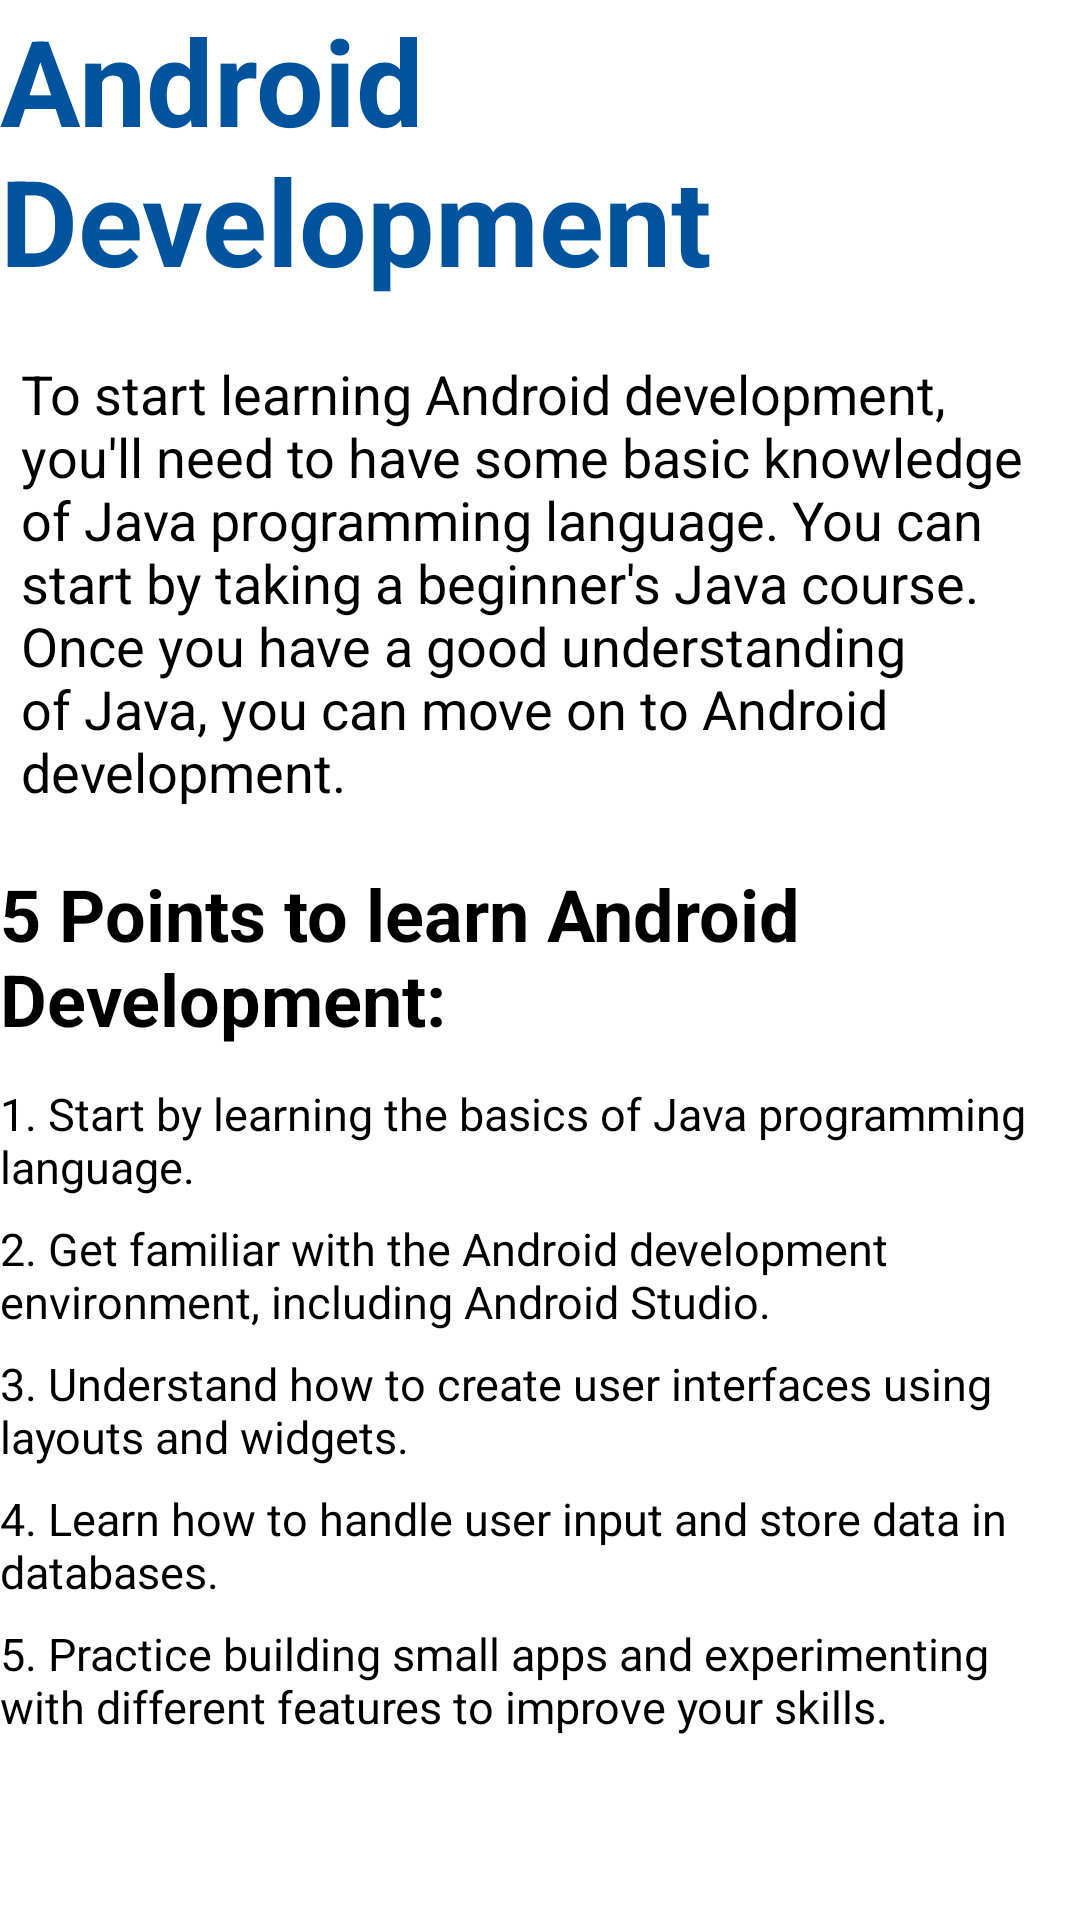

This screen was rendered from an Android layout file. Write that file and the resources it references.
<!-- AndroidManifest.xml: application theme Theme.MyKnowledgeHUb -->
<!-- res/layout/activity_android.xml -->
<?xml version="1.0" encoding="utf-8"?>
<LinearLayout xmlns:android="http://schemas.android.com/apk/res/android"
    xmlns:app="http://schemas.android.com/apk/res-auto"
    xmlns:tools="http://schemas.android.com/tools"
    android:layout_width="match_parent"
    android:layout_height="match_parent"
    android:orientation="vertical"
    android:layout_margin="20sp"
    tools:context=".details_screens.AndroidActivity">



    <LinearLayout
        android:layout_width="match_parent"
        android:layout_height="wrap_content"
        android:orientation="horizontal"
        >
        <TextView
            android:id="@+id/textView2"
            android:layout_width="match_parent"
            android:layout_height="wrap_content"
            android:layout_weight="1"
            android:text="Android Development"
            android:textStyle="bold"
            android:textSize="40sp"
            android:textColor="@color/blue"
            />

        <ImageView
            android:id="@+id/imageView"
            android:layout_width="200sp"
            android:layout_height="95dp"
            android:layout_weight="2"

            app:srcCompat="@drawable/android" />

    </LinearLayout>



    <TextView
        android:padding="7sp"
        android:id="@+id/textView3"
        android:layout_width="wrap_content"
        android:layout_height="wrap_content"
        android:textColor="@color/black"
        android:textSize="18sp"
        android:layout_marginTop="12sp"
        android:text="@string/intro_to_android" />


    <TextView
        android:layout_width="wrap_content"
        android:layout_height="wrap_content"
        android:textColor="@color/black"
        android:textSize="24sp"
        android:layout_marginTop="12sp"
        android:textStyle="bold"
        android:text="5 Points to learn Android Development:"/>
    <TextView
        android:layout_width="wrap_content"
        android:layout_height="wrap_content"
        android:textColor="@color/black"
        android:textSize="15sp"
        android:layout_marginTop="12sp"

        android:text="1. Start by learning the basics of Java programming language."/>
    <TextView
        android:layout_width="wrap_content"
        android:layout_height="wrap_content"
        android:textColor="@color/black"
        android:textSize="15sp"
        android:layout_marginTop="7sp"

        android:text="2. Get familiar with the Android development environment, including Android Studio."/>
    <TextView
        android:layout_width="wrap_content"
        android:layout_height="wrap_content"
        android:textColor="@color/black"
        android:textSize="15sp"
        android:layout_marginTop="7sp"

        android:text="3. Understand how to create user interfaces using layouts and widgets."/>
    <TextView
        android:layout_width="wrap_content"
        android:layout_height="wrap_content"
        android:textColor="@color/black"
        android:textSize="15sp"
        android:layout_marginTop="7sp"

        android:text="4. Learn how to handle user input and store data in databases."/>
    <TextView
        android:layout_width="wrap_content"
        android:layout_height="wrap_content"
        android:textColor="@color/black"
        android:textSize="15sp"
        android:layout_marginTop="7sp"

        android:text="5. Practice building small apps and experimenting with different features to improve your skills."/>

</LinearLayout>
<!-- resources referenced by this layout -->
<resources>
  <color name="black">#FF000000</color>
  <color name="blue">#00539C</color>
  <string name="intro_to_android">To start learning Android development, you\'ll need to have some basic knowledge of Java programming language. You can start by taking a beginner\'s Java course. Once you have a good understanding of Java, you can move on to Android development.</string>
  <style name="Theme.MyKnowledgeHUb" parent="Theme.MaterialComponents.DayNight.DarkActionBar">
          
          <item name="colorPrimary">@color/purple_500</item>
          <item name="colorPrimaryVariant">@color/purple_700</item>
          <item name="colorOnPrimary">@color/white</item>
          
          <item name="colorSecondary">@color/teal_200</item>
          <item name="colorSecondaryVariant">@color/teal_700</item>
          <item name="colorOnSecondary">@color/black</item>
          
          <item name="android:statusBarColor">?attr/colorPrimaryVariant</item>
          
      </style>
  <color name="purple_500">#FFBB86FC</color>
  <color name="purple_700">#0095E3</color>
  <color name="white">#FFFFFFFF</color>
  <color name="teal_200">#FF03DAC5</color>
  <color name="teal_700">#FF018786</color>
</resources>
